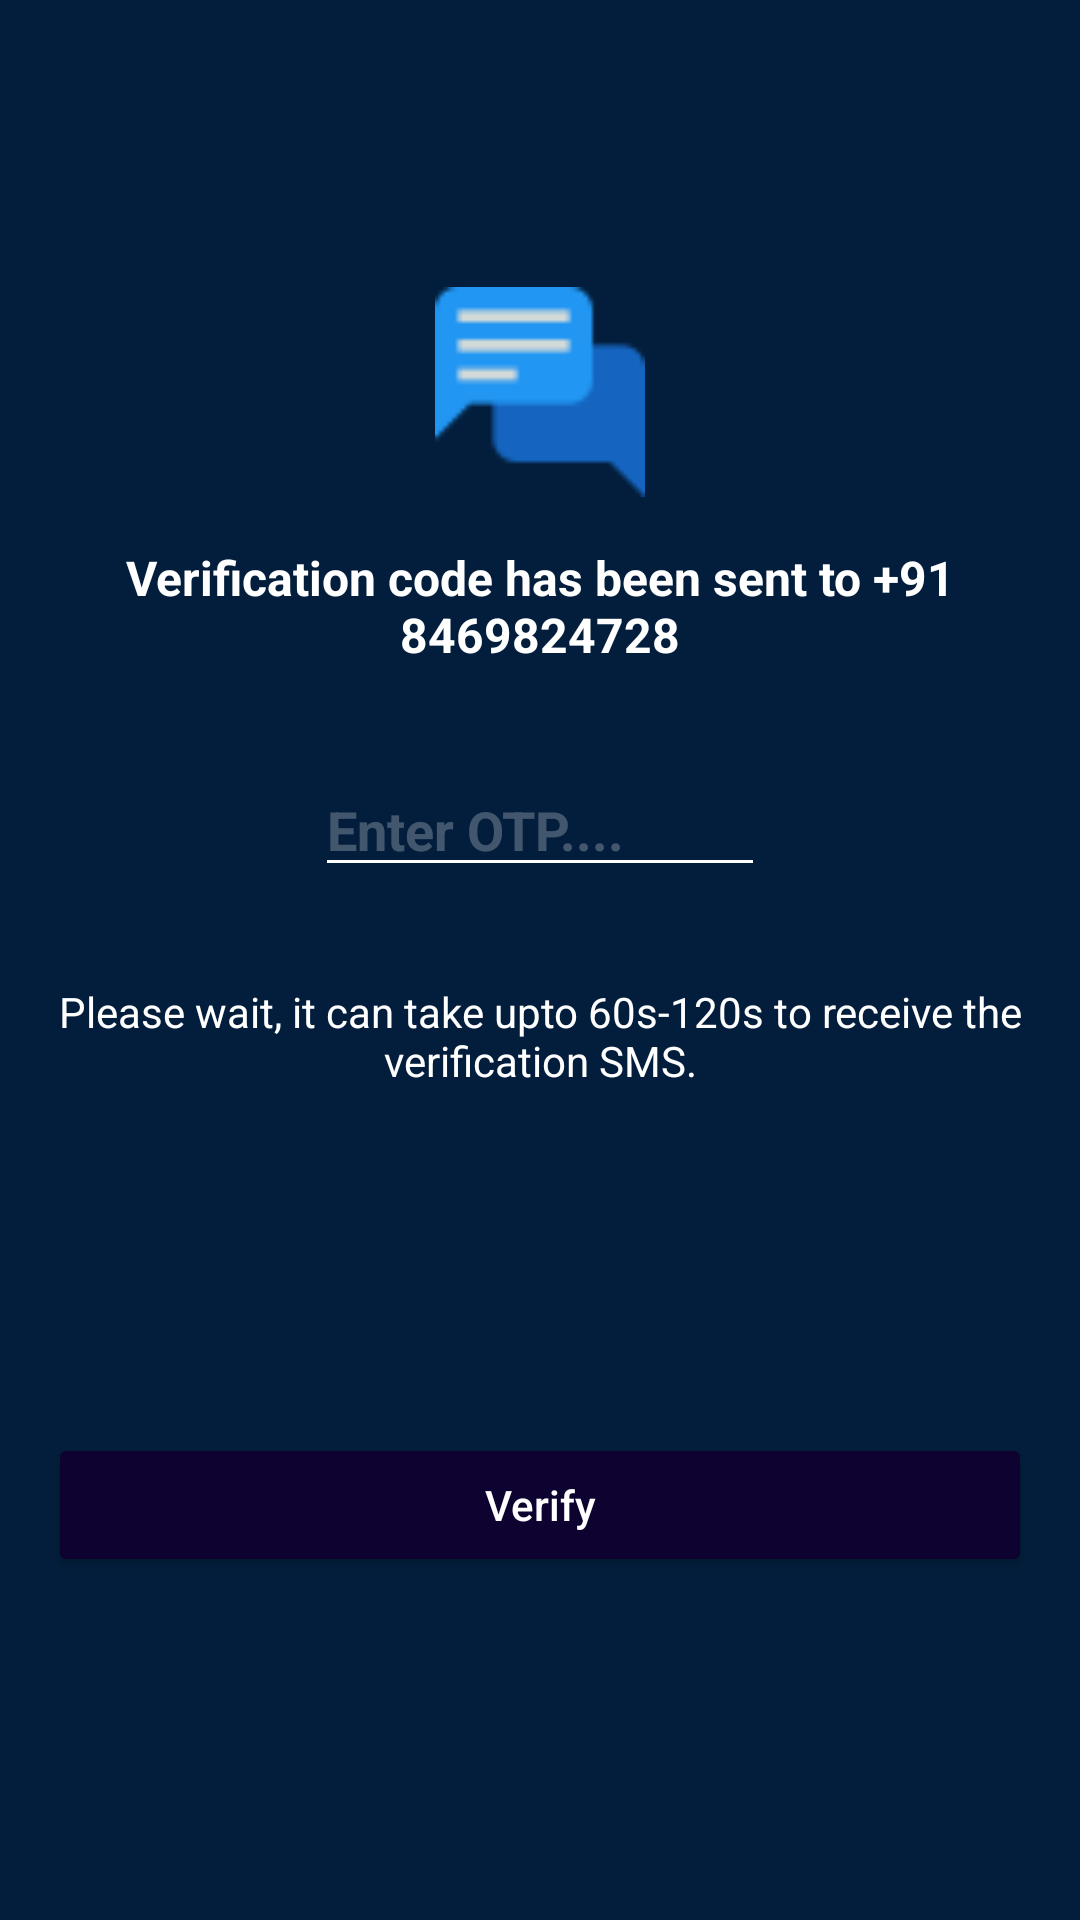

Reconstruct the res/layout file that produces this screen, plus the resources it refers to.
<!-- AndroidManifest.xml: application theme AppTheme -->
<!-- res/layout/activity_otpverification.xml -->
<?xml version="1.0" encoding="utf-8"?>
<androidx.constraintlayout.widget.ConstraintLayout xmlns:android="http://schemas.android.com/apk/res/android"
    xmlns:app="http://schemas.android.com/apk/res-auto"
    xmlns:tools="http://schemas.android.com/tools"
    android:layout_width="match_parent"
    android:layout_height="match_parent"
    android:background="#031E3C"
    tools:context=".OTPverificationActivity">

    <ImageView
        android:id="@+id/imageView13"
        android:layout_width="70dp"
        android:layout_height="70dp"
        android:layout_marginStart="8dp"
        android:layout_marginTop="32dp"
        android:layout_marginEnd="8dp"
        android:layout_marginBottom="8dp"
        app:layout_constraintBottom_toBottomOf="parent"
        app:layout_constraintEnd_toEndOf="parent"
        app:layout_constraintStart_toStartOf="parent"
        app:layout_constraintTop_toTopOf="parent"
        app:layout_constraintVertical_bias="0.120000005"
        app:srcCompat="@mipmap/sms_verification" />

    <TextView
        android:id="@+id/phone_no"
        android:layout_width="0dp"
        android:layout_height="wrap_content"
        android:layout_marginStart="16dp"
        android:layout_marginTop="16dp"
        android:layout_marginEnd="16dp"
        android:text="Verification code has been sent to +91 8469824728"
        android:textColor="@color/colorAccent"
        android:textStyle="bold"
        android:textSize="16sp"
        android:textAlignment="center"
        app:layout_constraintEnd_toEndOf="parent"
        app:layout_constraintStart_toStartOf="parent"
        app:layout_constraintTop_toBottomOf="@+id/imageView13" />

    <EditText
        android:id="@+id/otp"
        android:layout_width="150dp"
        android:layout_height="wrap_content"
        android:layout_marginStart="16dp"
        android:layout_marginTop="32dp"
        android:layout_marginEnd="16dp"
        android:ems="10"
        android:backgroundTint="@color/colorAccent"
        android:hint="Enter OTP...."
        android:textColorHint="#40ffffff"
        android:inputType="number"
        android:maxLength="6"
        android:textColor="@color/colorAccent"
        android:textStyle="bold"
        app:layout_constraintEnd_toEndOf="parent"
        app:layout_constraintStart_toStartOf="parent"
        app:layout_constraintTop_toBottomOf="@+id/phone_no" />

    <TextView
        android:id="@+id/textView37"
        android:layout_width="0dp"
        android:layout_height="wrap_content"
        android:layout_marginStart="16dp"
        android:layout_marginTop="32dp"
        android:layout_marginEnd="16dp"
        android:text="Please wait, it can take upto 60s-120s to receive the verification SMS."
        android:textColor="@color/colorAccent"
        android:textAlignment="center"
        app:layout_constraintEnd_toEndOf="parent"
        app:layout_constraintStart_toStartOf="parent"
        app:layout_constraintTop_toBottomOf="@+id/otp" />

    <Button
        android:id="@+id/verify_btn"
        android:layout_width="0dp"
        android:layout_height="wrap_content"
        android:layout_marginStart="16dp"
        android:layout_marginTop="8dp"
        android:layout_marginEnd="16dp"
        android:layout_marginBottom="8dp"
        android:text="Verify"
        android:textAllCaps="false"
        android:textColor="@color/colorAccent"
        android:backgroundTint="#0E0230"
        app:layout_constraintBottom_toBottomOf="parent"
        app:layout_constraintEnd_toEndOf="parent"
        app:layout_constraintStart_toStartOf="parent"
        app:layout_constraintTop_toBottomOf="@+id/textView37" />
</androidx.constraintlayout.widget.ConstraintLayout>
<!-- resources referenced by this layout -->
<resources>
  <color name="colorAccent">#FFFFFF</color>
  <!-- mipmap sms_verification: png bitmap (mipmap-xxhdpi, 740 bytes) -->
  <style name="AppTheme" parent="Theme.AppCompat.Light.NoActionBar">
          
          <item name="colorPrimary">@color/colorPrimary</item>
          <item name="colorPrimaryDark">@color/colorPrimaryDark</item>
          <item name="colorAccent">@color/colorAccent</item>
      </style>
  <color name="colorPrimary">#E71C23</color>
  <color name="colorPrimaryDark">#E71C23</color>
</resources>
